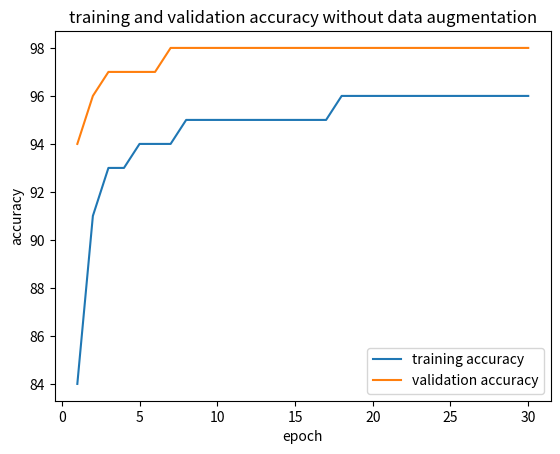

The matplotlib source for this figure:
import matplotlib.pyplot as plt

plt.plot(range(1, 31), [84,91,93,93,94,94,94,95,95,95,95,95,95,95,95,95,95,96,96,96,96,96,96,96,96,96,96,96,96,96], label='training accuracy')
plt.plot(range(1, 31), [94,96,97,97,97,97,98,98,98,98,98,98,98,98,98,98,98,98,98,98,98,98,98,98,98,98,98,98,98,98], label='validation accuracy')
plt.xlabel('epoch')
plt.ylabel('accuracy')
plt.legend()
plt.title('training and validation accuracy without data augmentation')
plt.show()